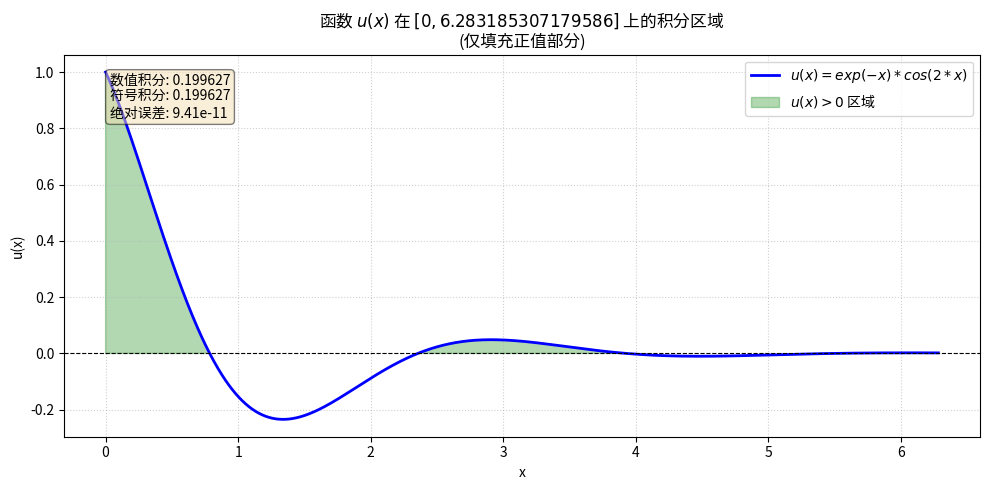

This figure's Python source:
"""
任务3.1.3：将积分验证案例封装成类
目标函数：u(x) = exp(-x) * cos(2x)，区间 [0, 2π]
可视化：只填充 u(x) > 0 的区域，并标注积分值与误差
"""

import numpy as np
import matplotlib.pyplot as plt
from scipy.integrate import simpson
from sympy import symbols, integrate, exp, cos, pi

class IntegralVisualizer:
    """
    封装符号积分、数值积分、可视化功能的类
    """
    def __init__(self, func_expr, x_symbol, lower, upper, numeric_func):
        """
        参数:
            func_expr : SymPy 表达式，例如 exp(-x)*cos(2*x)
            x_symbol  : SymPy 符号变量
            lower, upper : 积分下限和上限
            numeric_func : NumPy 向量化函数，例如 lambda x: np.exp(-x)*np.cos(2*x)
        """
        self.func_expr = func_expr
        self.x = x_symbol
        self.lower = lower
        self.upper = upper
        self.numeric_func = numeric_func

    def symbolic_integral(self):
        """计算符号积分，返回精确值（SymPy 对象）"""
        integral = integrate(self.func_expr, (self.x, self.lower, self.upper))
        return integral.simplify()

    def numerical_integral(self, n_points=1000):
        """使用 SciPy 的 Simpson 法则计算数值积分"""
        x_vals = np.linspace(self.lower, self.upper, n_points)
        y_vals = self.numeric_func(x_vals)
        return simpson(y_vals, x_vals)

    def plot_with_positive_fill(self, n_points=500, show_error=True):
        """
        绘制函数曲线，只填充 y>0 的区域，并在图上标注数值积分值和误差
        """
        x_vals = np.linspace(self.lower, self.upper, n_points)
        y_vals = self.numeric_func(x_vals)

        # 计算数值积分和误差
        num_int = self.numerical_integral(n_points=n_points)
        sym_int = float(self.symbolic_integral())
        error = abs(num_int - sym_int)

        # 创建图形
        plt.figure(figsize=(10, 5))

        # 绘制完整曲线
        plt.plot(x_vals, y_vals, 'b-', linewidth=2, label=f'$u(x) = {self.func_expr}$')

        # 只填充 y>0 的区域
        y_fill = np.where(y_vals > 0, y_vals, np.nan)
        plt.fill_between(x_vals, 0, y_fill, where=(y_vals > 0),
                         color='green', alpha=0.3, label='$u(x) > 0$ 区域')

        # 添加零线
        plt.axhline(0, color='black', linewidth=0.8, linestyle='--')

        # 添加文本注释（积分值和误差）
        text_str = f"数值积分: {num_int:.6f}\n符号积分: {sym_int:.6f}\n绝对误差: {error:.2e}"
        if show_error:
            plt.text(0.05, 0.95, text_str, transform=plt.gca().transAxes,
                     fontsize=10, verticalalignment='top',
                     bbox=dict(boxstyle='round', facecolor='wheat', alpha=0.5))

        plt.title(f"函数 $u(x)$ 在 $[{self.lower}, {self.upper}]$ 上的积分区域\n(仅填充正值部分)")
        plt.xlabel("x")
        plt.ylabel("u(x)")
        plt.legend(loc='best')
        plt.grid(True, linestyle=':', alpha=0.6)
        plt.tight_layout()
        plt.show()

        return num_int, sym_int, error


# ========== 实例化并运行 ==========
if __name__ == "__main__":
    # 定义新函数：u(x) = exp(-x) * cos(2x)
    x_sym = symbols('x')
    func_sym = exp(-x_sym) * cos(2 * x_sym)          # SymPy 表达式
    func_numeric = lambda x: np.exp(-x) * np.cos(2 * x)   # NumPy 向量化函数

    # 积分区间 [0, 2π]
    a, b = 0, 2 * np.pi

    # 创建可视化器实例
    viz = IntegralVisualizer(func_sym, x_sym, a, b, func_numeric)

    # 输出符号积分值
    sym_int = viz.symbolic_integral()
    print("符号积分值 (精确):", sym_int)
    print("符号积分浮点数:", float(sym_int))

    # 数值积分并绘图
    num_int, sym_float, error = viz.plot_with_positive_fill(n_points=1000, show_error=True)
    print(f"数值积分值: {num_int:.8f}, 绝对误差: {error:.2e}")
